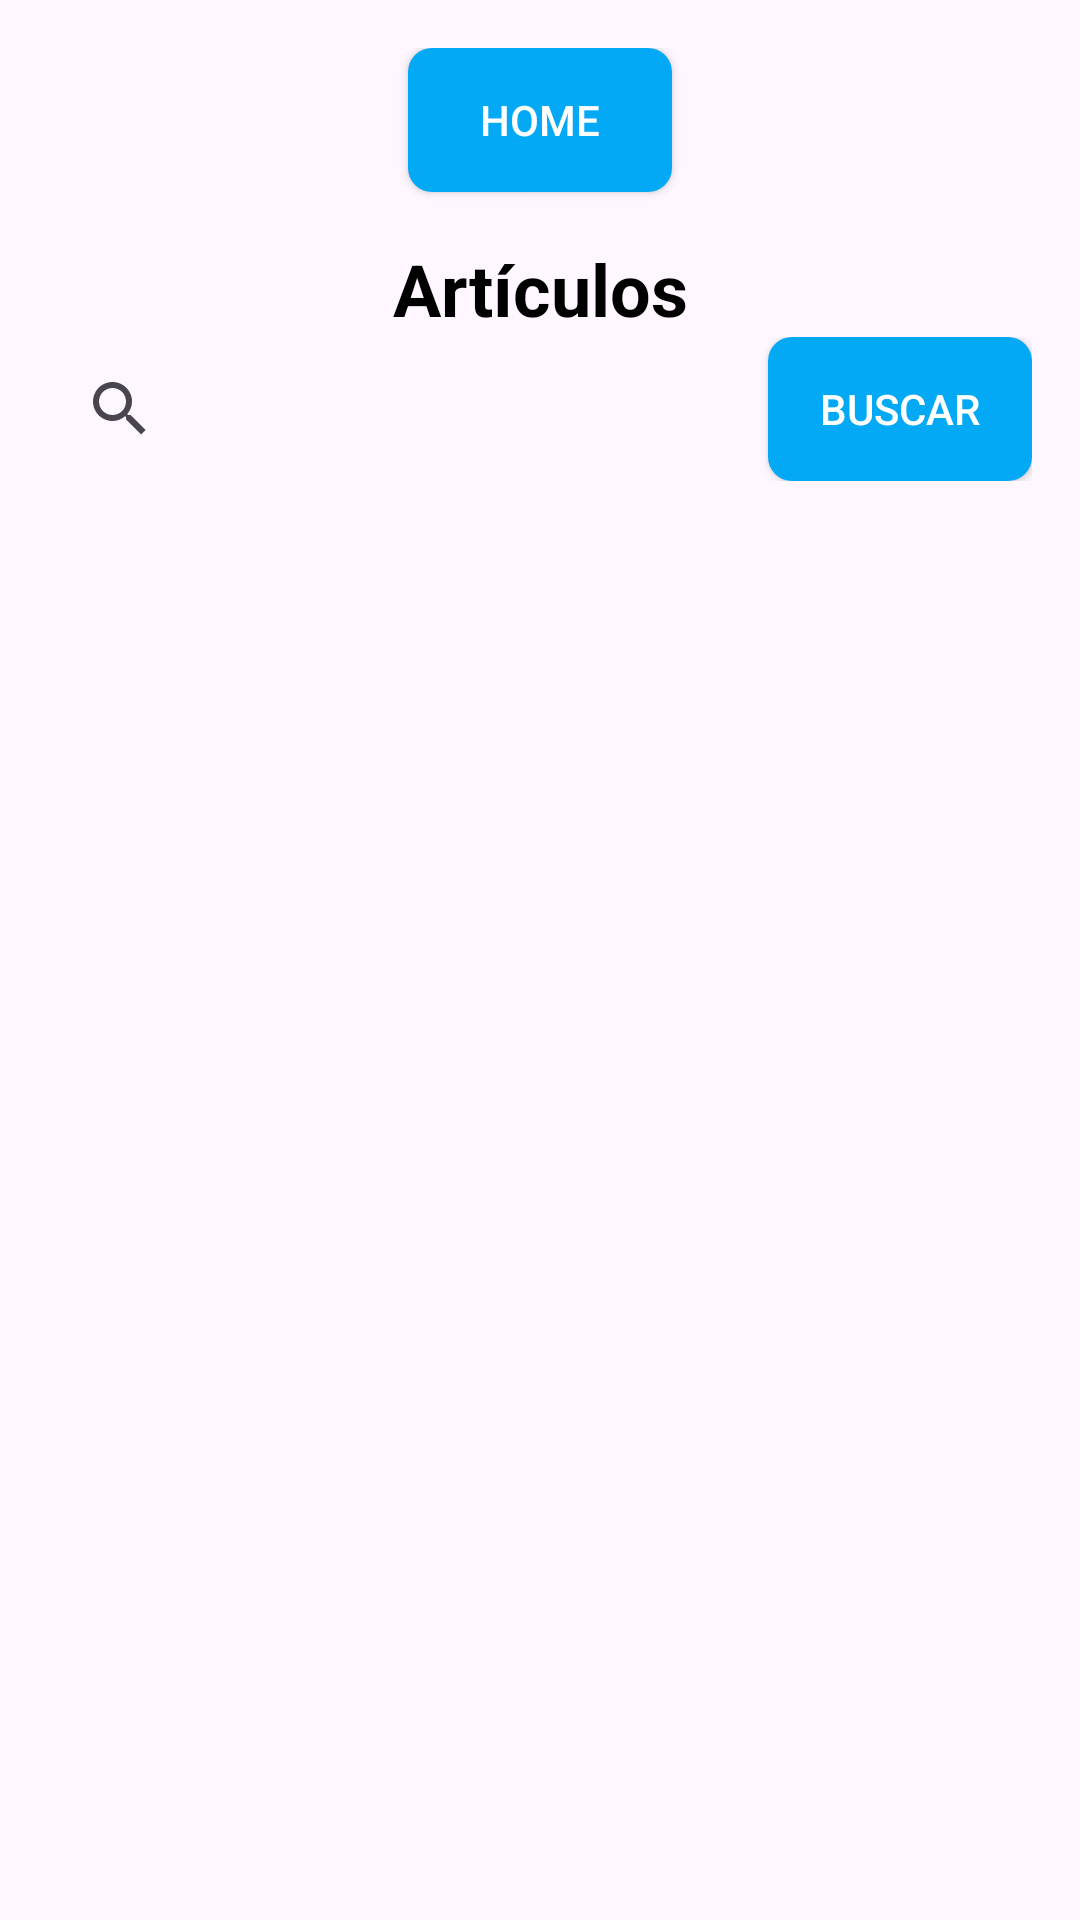

Layout XML and referenced resources for this Android screen:
<!-- AndroidManifest.xml: application theme Theme.ChallanApp -->
<!-- res/layout/activity_catalogo.xml -->
<?xml version="1.0" encoding="utf-8"?>
<androidx.constraintlayout.widget.ConstraintLayout xmlns:android="http://schemas.android.com/apk/res/android"
    xmlns:app="http://schemas.android.com/apk/res-auto"
    xmlns:tools="http://schemas.android.com/tools"
    android:id="@+id/main"
    android:layout_width="match_parent"
    android:layout_height="match_parent"
    android:padding="16dp"
    tools:context=".Catalogo">

    
    <Button
        android:id="@+id/homeButton"
        android:layout_width="wrap_content"
        android:layout_height="wrap_content"
        android:layout_marginBottom="16dp"
        android:background="@drawable/button_background"
        android:text="Home"
        android:textColor="@color/white"
        app:layout_constraintEnd_toEndOf="parent"
        app:layout_constraintStart_toStartOf="parent"
        app:layout_constraintTop_toTopOf="parent" />

    
    <TextView
        android:id="@+id/appTitle"
        android:layout_width="wrap_content"
        android:layout_height="wrap_content"
        android:layout_marginTop="16dp"
        android:layout_marginBottom="16dp"
        android:gravity="center"
        android:text="Artículos"
        android:textColor="@color/black"
        android:textSize="24sp"
        android:textStyle="bold"
        app:layout_constraintEnd_toEndOf="parent"
        app:layout_constraintStart_toStartOf="parent"
        app:layout_constraintTop_toBottomOf="@id/homeButton" />

    
    <LinearLayout
        android:id="@+id/linearLayout2"
        android:layout_width="0dp"
        android:layout_height="wrap_content"
        android:orientation="horizontal"
        app:layout_constraintEnd_toEndOf="parent"
        app:layout_constraintStart_toStartOf="parent"
        app:layout_constraintTop_toBottomOf="@id/appTitle">

        <SearchView
            android:id="@+id/searchView"
            android:layout_width="0dp"
            android:layout_height="wrap_content"
            android:layout_weight="1"
            android:queryHint="Buscar productos..." />

        <Button
            android:id="@+id/searchButton"
            android:layout_width="wrap_content"
            android:layout_height="wrap_content"
            android:background="@drawable/button_background"
            android:text="Buscar"
            android:textColor="@color/white" />
    </LinearLayout>

    
    <ListView
        android:id="@+id/listaIngredientes"
        android:layout_width="391dp"
        android:layout_height="543dp"
        android:layout_marginTop="8dp"
        android:divider="@android:color/darker_gray"
        android:dividerHeight="1dp"
        app:layout_constraintBottom_toBottomOf="parent"
        app:layout_constraintEnd_toEndOf="parent"
        app:layout_constraintStart_toStartOf="parent"
        app:layout_constraintTop_toBottomOf="@+id/linearLayout2"
        app:layout_constraintVertical_bias="1.0"
        tools:listitem="@layout/list_item_catalogo" />
</androidx.constraintlayout.widget.ConstraintLayout>
<!-- res/layout/list_item_catalogo.xml (included above) -->
<?xml version="1.0" encoding="utf-8"?>
<LinearLayout xmlns:android="http://schemas.android.com/apk/res/android"
    android:layout_width="match_parent"
    android:layout_height="wrap_content"
    android:orientation="vertical"
    android:padding="16dp"
    android:background="?android:attr/selectableItemBackground">

    <TextView
        android:id="@+id/productName"
        android:layout_width="wrap_content"
        android:layout_height="wrap_content"
        android:text="Nombre del Producto"
        android:textColor="@color/black"
        android:textSize="22sp"
        android:textStyle="bold"
        android:layout_marginBottom="8dp"/>

    <TextView
        android:id="@+id/productValue"
        android:layout_width="wrap_content"
        android:layout_height="wrap_content"
        android:text="Valor del Producto"
        android:textColor="@color/black"
        android:textSize="20sp"
        android:layout_marginBottom="4dp"/>

    <TextView
        android:id="@+id/productUnit"
        android:layout_width="wrap_content"
        android:layout_height="wrap_content"
        android:text="Tipo de Medida"
        android:textColor="@color/black"
        android:textSize="20sp"/>

    
    <View
        android:layout_width="match_parent"
        android:layout_height="1dp"
        android:background="@android:color/darker_gray"
        android:layout_marginTop="8dp"/>
</LinearLayout>
<!-- resources referenced by this layout -->
<resources>
  <!-- drawable button_background (drawable) -->
  <selector xmlns:android="http://schemas.android.com/apk/res/android">
      <item android:state_pressed="true">
          <shape>
              <solid android:color="#6200EE"/>
              <corners android:radius="8dp"/>
          </shape>
      </item>
      <item>
          <shape>
              <solid android:color="#03A9F4"/>
              <corners android:radius="8dp"/>
          </shape>
      </item>
  </selector>
  <style name="Theme.ChallanApp" parent="Base.Theme.ChallanApp" />
  <style name="Base.Theme.ChallanApp" parent="Theme.Material3.DayNight.NoActionBar">
          
          
      </style>
  <!-- not gathered from this repository: default colours our renderer supplied (Android Studio template values) -->
  <color name="black">#FF000000</color>
  <color name="white">#FFFFFFFF</color>
</resources>
